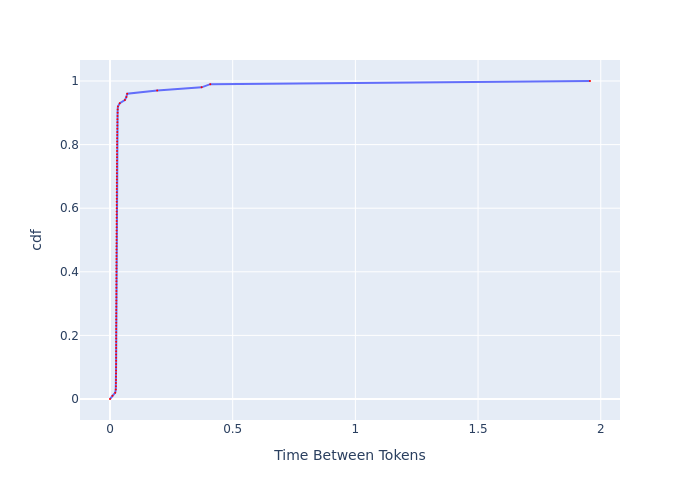

Source data for this figure (header and first rows):
, cdf, Time Between Tokens
0, 0.0, 0.0
1, 0.01, 0.009922
2, 0.02, 0.02126
3, 0.03, 0.02354
4, 0.04, 0.02411
5, 0.05, 0.02431
6, 0.06, 0.02445
7, 0.07, 0.02455
8, 0.08, 0.02465
9, 0.09, 0.02475
10, 0.1, 0.0248
11, 0.11, 0.02485
12, 0.12, 0.0249
13, 0.13, 0.02495
14, 0.14, 0.025
15, 0.15, 0.02505
16, 0.16, 0.0251
17, 0.17, 0.0251
18, 0.18, 0.02515
19, 0.19, 0.0252
20, 0.2, 0.0252
21, 0.21, 0.02525
22, 0.22, 0.0253
23, 0.23, 0.02535
24, 0.24, 0.0254
25, 0.25, 0.02545
26, 0.26, 0.0255
27, 0.27, 0.02555
28, 0.28, 0.0256
29, 0.29, 0.02571
30, 0.3, 0.02576
31, 0.31, 0.02581
32, 0.32, 0.02586
33, 0.33, 0.02591
34, 0.34, 0.02597
35, 0.35, 0.02602
36, 0.36, 0.02607
37, 0.37, 0.02612
38, 0.38, 0.02617
39, 0.39, 0.02623
40, 0.4, 0.02623
41, 0.41, 0.02628
42, 0.42, 0.02633
43, 0.43, 0.02638
44, 0.44, 0.02644
45, 0.45, 0.02644
46, 0.46, 0.02649
47, 0.47, 0.02654
48, 0.48, 0.0266
49, 0.49, 0.02665
50, 0.5, 0.0267
51, 0.51, 0.02676
52, 0.52, 0.02681
53, 0.53, 0.02686
54, 0.54, 0.02692
55, 0.55, 0.02692
56, 0.56, 0.02697
57, 0.57, 0.02702
58, 0.58, 0.02708
59, 0.59, 0.02719
... 41 more rows
